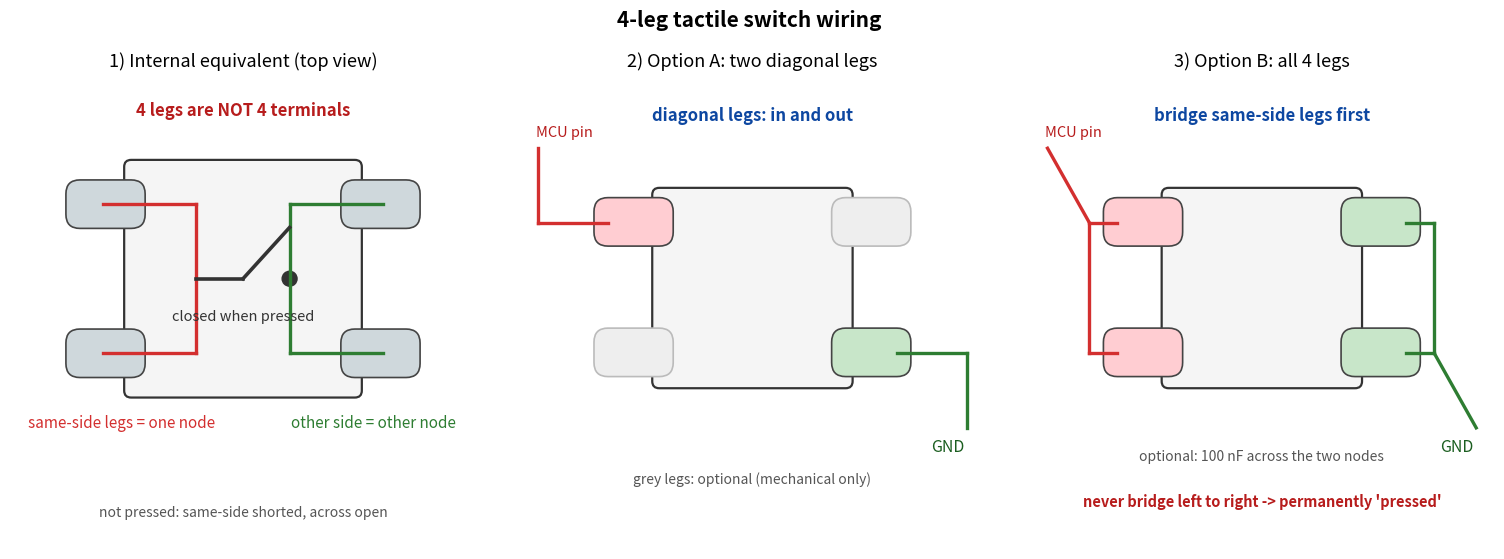

Write Python code to recreate this figure. (Note: this script raises an exception after producing the figure.)
# -*- coding: utf-8 -*-
"""
gen_key_wiring_figure.py —— 生成"四脚轻触开关接线图"（docs/按键四脚接线图.png）

为什么需要它：四脚轻触开关最常踩的坑就是把"同侧两脚"当成两个独立端子，
一焊就变成常闭（永远显示按下）。这张图把内部等效、两种接法与验证方法画清楚。
"""
import os
import matplotlib
matplotlib.use("Agg")
import matplotlib.pyplot as plt
from matplotlib import font_manager
from matplotlib.patches import FancyBboxPatch, Circle
from matplotlib.lines import Line2D

# ---- 中文字体（找不到就用英文标签兜底）----
CJK = None
for cand in (r"C:\Windows\Fonts\msyh.ttc", r"C:\Windows\Fonts\msyhbd.ttc",
             r"C:\Windows\Fonts\simhei.ttf", r"C:\Windows\Fonts\simsun.ttc"):
    if os.path.exists(cand):
        font_manager.fontManager.addfont(cand)
        CJK = font_manager.FontProperties(fname=cand).get_name()
        break
if CJK:
    plt.rcParams["font.family"] = CJK
plt.rcParams["axes.unicode_minus"] = False


def label(zh, en):
    return zh if CJK else en


fig, axes = plt.subplots(1, 3, figsize=(15.5, 5.6))
for ax in axes:
    ax.set_xlim(0, 10)
    ax.set_ylim(0, 10)
    ax.set_aspect("equal")
    ax.axis("off")

# ===========================================================================
# 面板 A：内部等效
# ===========================================================================
ax = axes[0]
ax.set_title(label("① 四脚开关内部等效（俯视）", "1) Internal equivalent (top view)"),
             fontsize=13, pad=12)

# 外壳
ax.add_patch(FancyBboxPatch((2.6, 3.4), 4.8, 4.8, boxstyle="round,pad=0.15",
                            linewidth=1.6, edgecolor="#333", facecolor="#f5f5f5"))
# 四个脚（左两只、右两只）
for y, ty in ((4.2, "3.6"), (7.4, "7.4")):
    ax.add_patch(FancyBboxPatch((1.5, y - 0.22), 1.1, 0.44, linewidth=1.2,
                                edgecolor="#444", facecolor="#cfd8dc"))
    ax.add_patch(FancyBboxPatch((7.4, y - 0.22), 1.1, 0.44, linewidth=1.2,
                                edgecolor="#444", facecolor="#cfd8dc"))

# 内部：同侧连通
ax.add_line(Line2D([2.0, 4.0], [4.2, 4.2], color="#d32f2f", lw=2.4))
ax.add_line(Line2D([2.0, 4.0], [7.4, 7.4], color="#d32f2f", lw=2.4))
ax.add_line(Line2D([4.0, 4.0], [4.2, 7.4], color="#d32f2f", lw=2.4))
ax.add_line(Line2D([6.0, 8.0], [4.2, 4.2], color="#2e7d32", lw=2.4))
ax.add_line(Line2D([6.0, 8.0], [7.4, 7.4], color="#2e7d32", lw=2.4))
ax.add_line(Line2D([6.0, 6.0], [4.2, 7.4], color="#2e7d32", lw=2.4))

# 开关符号（按下才连通）
ax.plot([4.0, 5.0], [5.8, 5.8], color="#333", lw=2.6)
ax.plot([5.0, 6.0], [5.8, 6.9], color="#333", lw=2.6)   # 断开的触点
ax.plot([5.4, 5.4], [5.2, 6.6], color="#333", lw=0)
ax.add_patch(Circle((6.0, 5.8), 0.16, color="#333"))
ax.text(5.0, 4.9, label("按下才导通", "closed when pressed"), ha="center",
        fontsize=10.5, color="#333")

ax.text(2.4, 2.6, label("同侧两脚是同一个点", "same-side legs = one node"),
        ha="center", fontsize=11, color="#d32f2f")
ax.text(7.8, 2.6, label("另一侧 = 另一端", "other side = other node"),
        ha="center", fontsize=11, color="#2e7d32")
ax.text(5.0, 9.3, label("4 只脚 ≠ 4 个独立端子", "4 legs are NOT 4 terminals"),
        ha="center", fontsize=12, fontweight="bold", color="#b71c1c")
ax.text(5.0, 0.7, label("不按时：同侧两脚通（响），两侧之间不通", "not pressed: same-side shorted, across open"),
        ha="center", fontsize=10, color="#555")

# ===========================================================================
# 面板 B：接法一（只用对角两脚）
# ===========================================================================
ax = axes[1]
ax.set_title(label("② 接法一：只用对角两脚（最省事）", "2) Option A: two diagonal legs"),
             fontsize=13, pad=12)
ax.add_patch(FancyBboxPatch((3.0, 3.6), 4.0, 4.0, boxstyle="round,pad=0.15",
                            linewidth=1.6, edgecolor="#333", facecolor="#f5f5f5"))
# 左上脚 -> MCU   右下脚 -> GND
ax.add_patch(FancyBboxPatch((1.9, 6.8), 1.1, 0.44, linewidth=1.2,
                            edgecolor="#444", facecolor="#ffcdd2"))
ax.add_patch(FancyBboxPatch((7.0, 4.0), 1.1, 0.44, linewidth=1.2,
                            edgecolor="#444", facecolor="#c8e6c9"))
ax.add_patch(FancyBboxPatch((1.9, 4.0), 1.1, 0.44, linewidth=1.2,
                            edgecolor="#bbb", facecolor="#eeeeee"))
ax.add_patch(FancyBboxPatch((7.0, 6.8), 1.1, 0.44, linewidth=1.2,
                            edgecolor="#bbb", facecolor="#eeeeee"))

ax.add_line(Line2D([1.9, 0.4], [7.0, 7.0], color="#d32f2f", lw=2.4))
ax.add_line(Line2D([0.4, 0.4], [7.0, 8.6], color="#d32f2f", lw=2.4))
ax.text(0.35, 8.85, label("MCU 引脚\nPA0 / PA1 / PA11 / PA12", "MCU pin"),
        ha="left", fontsize=10.5, color="#b71c1c")

ax.add_line(Line2D([8.1, 9.6], [4.2, 4.2], color="#2e7d32", lw=2.4))
ax.add_line(Line2D([9.6, 9.6], [4.2, 2.6], color="#2e7d32", lw=2.4))
ax.text(9.55, 2.1, label("GND", "GND"), ha="right", fontsize=11.5, color="#1b5e20")

ax.text(5.0, 9.2, label("对角两脚一进一出", "diagonal legs: in and out"),
        ha="center", fontsize=12, fontweight="bold", color="#0d47a1")
ax.text(5.0, 1.4, label("灰色两脚可不接（只做机械固定）", "grey legs: optional (mechanical only)"),
        ha="center", fontsize=10, color="#555")

# ===========================================================================
# 面板 C：接法二（四脚都用，同侧并接）
# ===========================================================================
ax = axes[2]
ax.set_title(label("③ 接法二：四脚都用（焊得牢，推荐）", "3) Option B: all 4 legs"),
             fontsize=13, pad=12)
ax.add_patch(FancyBboxPatch((3.0, 3.6), 4.0, 4.0, boxstyle="round,pad=0.15",
                            linewidth=1.6, edgecolor="#333", facecolor="#f5f5f5"))
ax.add_patch(FancyBboxPatch((1.9, 6.8), 1.1, 0.44, linewidth=1.2,
                            edgecolor="#444", facecolor="#ffcdd2"))
ax.add_patch(FancyBboxPatch((1.9, 4.0), 1.1, 0.44, linewidth=1.2,
                            edgecolor="#444", facecolor="#ffcdd2"))
ax.add_patch(FancyBboxPatch((7.0, 6.8), 1.1, 0.44, linewidth=1.2,
                            edgecolor="#444", facecolor="#c8e6c9"))
ax.add_patch(FancyBboxPatch((7.0, 4.0), 1.1, 0.44, linewidth=1.2,
                            edgecolor="#444", facecolor="#c8e6c9"))
# 左侧两脚并接
ax.add_line(Line2D([1.9, 1.3], [7.0, 7.0], color="#d32f2f", lw=2.4))
ax.add_line(Line2D([1.9, 1.3], [4.2, 4.2], color="#d32f2f", lw=2.4))
ax.add_line(Line2D([1.3, 1.3], [4.2, 7.0], color="#d32f2f", lw=2.4))
ax.add_line(Line2D([1.3, 0.4], [7.0, 8.6], color="#d32f2f", lw=2.4))
ax.text(0.35, 8.85, label("MCU 引脚", "MCU pin"), ha="left", fontsize=10.5, color="#b71c1c")
# 右侧两脚并接
ax.add_line(Line2D([8.1, 8.7], [7.0, 7.0], color="#2e7d32", lw=2.4))
ax.add_line(Line2D([8.1, 8.7], [4.2, 4.2], color="#2e7d32", lw=2.4))
ax.add_line(Line2D([8.7, 8.7], [4.2, 7.0], color="#2e7d32", lw=2.4))
ax.add_line(Line2D([8.7, 9.6], [4.2, 2.6], color="#2e7d32", lw=2.4))
ax.text(9.55, 2.1, label("GND", "GND"), ha="right", fontsize=11.5, color="#1b5e20")

ax.text(5.0, 9.2, label("同侧两脚先并起来", "bridge same-side legs first"),
        ha="center", fontsize=12, fontweight="bold", color="#0d47a1")
ax.text(5.0, 1.9, label("可选：并一只 100 nF 到 GND（硬件消抖）",
                        "optional: 100 nF across the two nodes"),
        ha="center", fontsize=10, color="#555")
ax.text(5.0, 0.9, label("★ 千万别把左右两侧焊桥连起来 → 会变成常闭（永远显示按下）",
                        "never bridge left to right -> permanently 'pressed'"),
        ha="center", fontsize=10.5, color="#b71c1c", fontweight="bold")

fig.suptitle(label("四脚轻触开关（6×6）接线：同侧两脚同点，对角两脚才是开关两端",
                   "4-leg tactile switch wiring"),
             fontsize=15, fontweight="bold", y=0.99)
fig.tight_layout(rect=[0, 0, 1, 0.95])

out = os.path.join(os.path.dirname(os.path.abspath(__file__)), "..",
                   "docs", "按键四脚接线图.png")
out = os.path.normpath(out)
os.makedirs(os.path.dirname(out), exist_ok=True)
fig.savefig(out, dpi=150, facecolor="white")
print("字体:", CJK if CJK else "英文兜底")
print("已生成:", out, os.path.getsize(out), "B")
